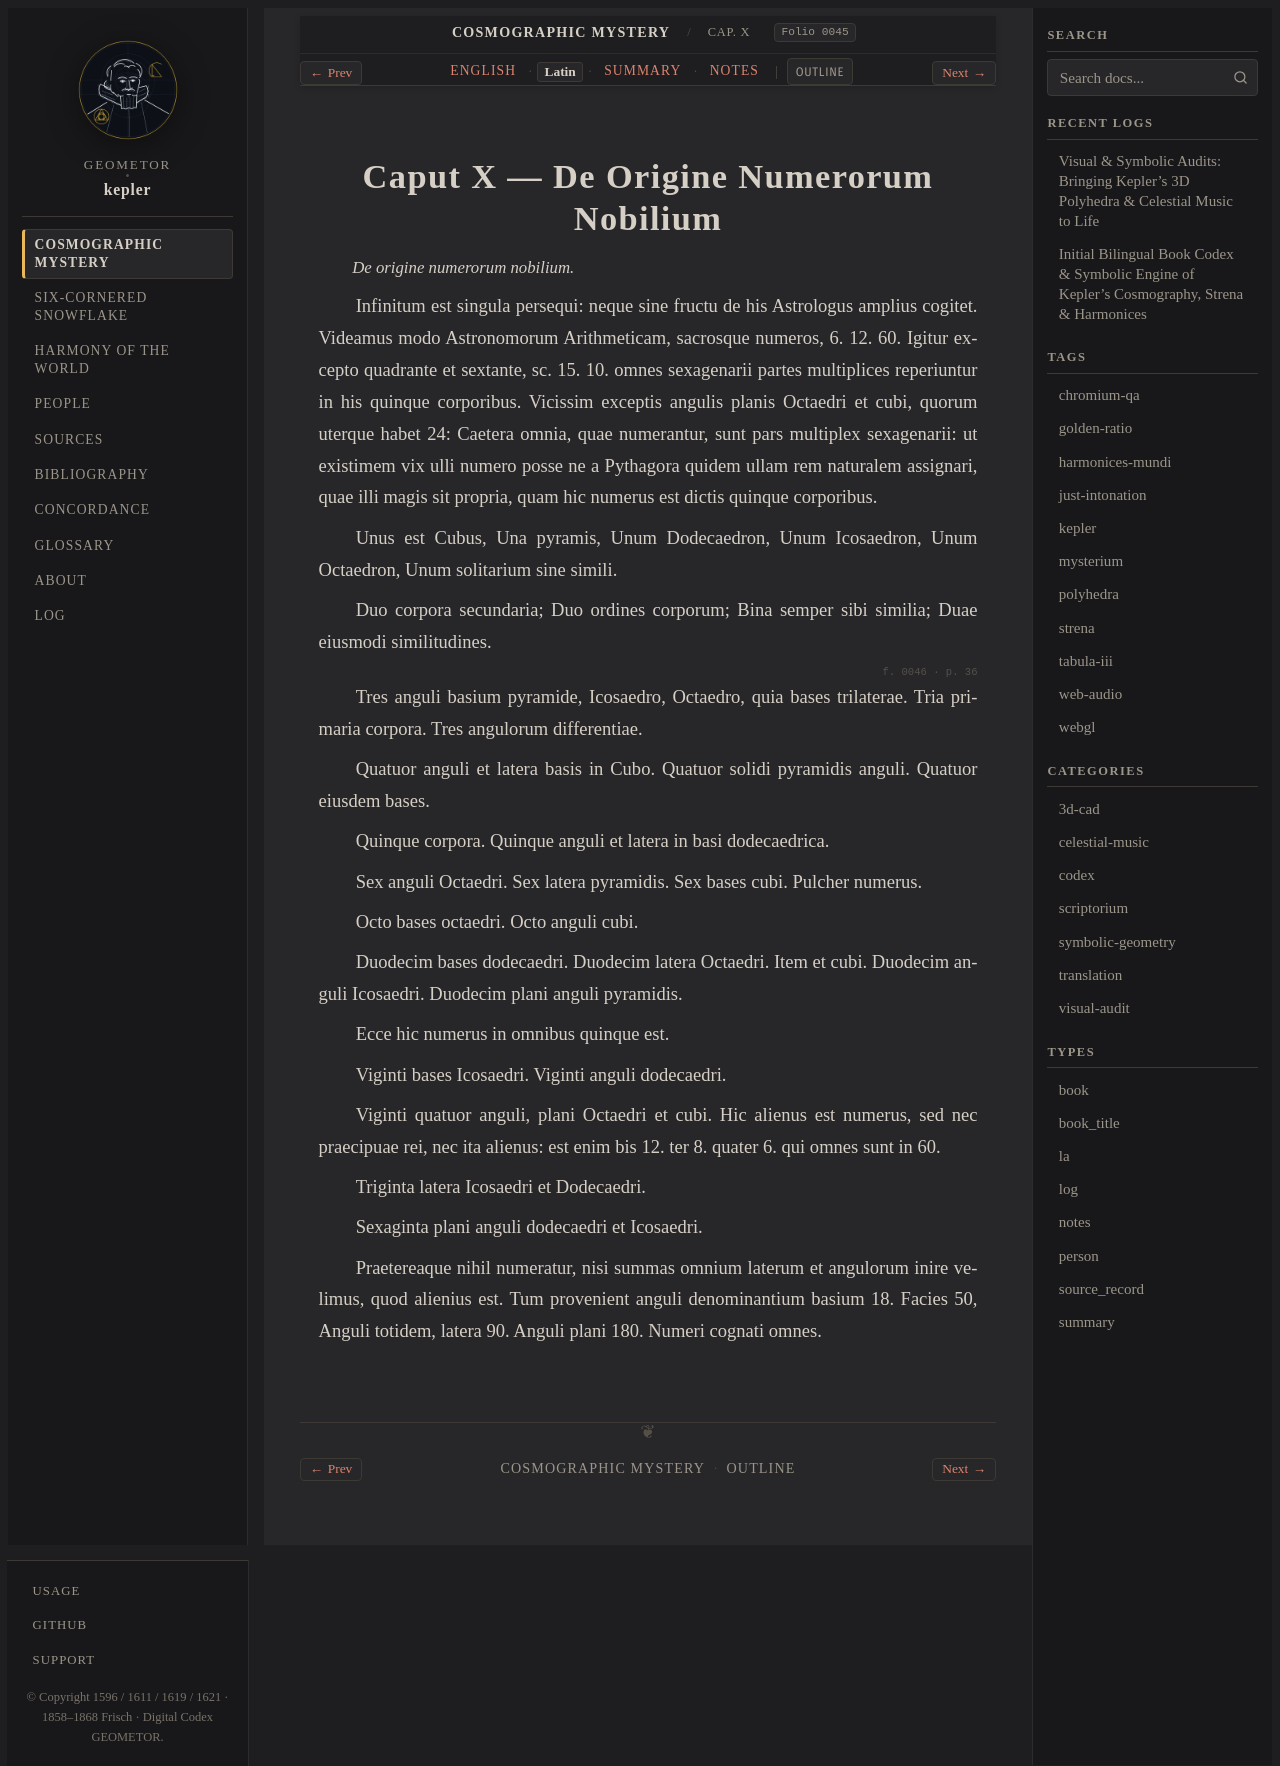

repository: geometor/kepler · page: mysterium_cosmographicum/cap_10/la.html · generator: sphinx

:type: la
:layout: book
:canonical_id: Cap. X
:order: 11
:folio: mysterium_cosmographicum:0045

.. _mc-cap_10-la:

Caput X — De Origine Numerorum Nobilium
=======================================

.. folio:: mysterium_cosmographicum:0045
   :page: p. 35

.. rst-class:: latin-source

*De origine numerorum nobilium.*

Infinitum est singula persequi: neque sine fructu de his Astrologus amplius cogitet. Videamus modo Astronomorum Arithmeticam, sacrosque numeros, 6. 12. 60. Igitur excepto quadrante et sextante, sc. 15. 10. omnes sexagenarii partes multiplices reperiuntur in his quinque corporibus. Vicissim exceptis angulis planis Octaedri et cubi, quorum uterque habet 24: Caetera omnia, quae numerantur, sunt pars multiplex sexagenarii: ut existimem vix ulli numero posse ne a Pythagora quidem ullam rem naturalem assignari, quae illi magis sit propria, quam hic numerus est dictis quinque corporibus.

Unus est Cubus, Una pyramis, Unum Dodecaedron, Unum Icosaedron, Unum Octaedron, Unum solitarium sine simili.

Duo corpora secundaria; Duo ordines corporum; Bina semper sibi similia; Duae eiusmodi similitudines.

.. folio:: mysterium_cosmographicum:0046
   :page: p. 36

Tres anguli basium pyramide, Icosaedro, Octaedro, quia bases trilaterae. Tria primaria corpora. Tres angulorum differentiae.

Quatuor anguli et latera basis in Cubo. Quatuor solidi pyramidis anguli. Quatuor eiusdem bases.

Quinque corpora. Quinque anguli et latera in basi dodecaedrica.

Sex anguli Octaedri. Sex latera pyramidis. Sex bases cubi. Pulcher numerus.

Octo bases octaedri. Octo anguli cubi.

Duodecim bases dodecaedri. Duodecim latera Octaedri. Item et cubi. Duodecim anguli Icosaedri. Duodecim plani anguli pyramidis.

Ecce hic numerus in omnibus quinque est.

Viginti bases Icosaedri. Viginti anguli dodecaedri.

Viginti quatuor anguli, plani Octaedri et cubi. Hic alienus est numerus, sed nec praecipuae rei, nec ita alienus: est enim bis 12. ter 8. quater 6. qui omnes sunt in 60.

Triginta latera Icosaedri et Dodecaedri.

Sexaginta plani anguli dodecaedri et Icosaedri.

Praetereaque nihil numeratur, nisi summas omnium laterum et angulorum inire velimus, quod alienius est. Tum provenient anguli denominantium basium 18. Facies 50, Anguli totidem, latera 90. Anguli plani 180. Numeri cognati omnes.
